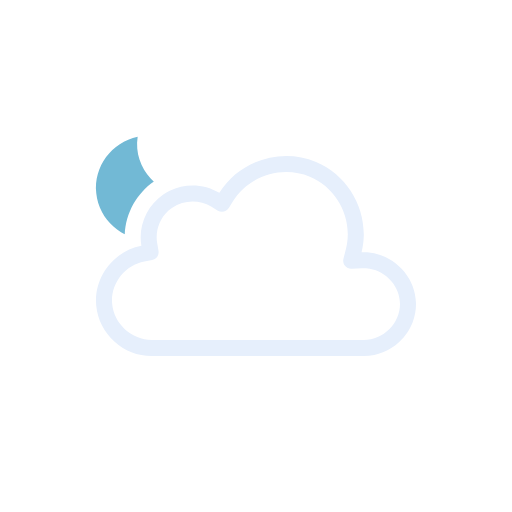
t = 0.00 s
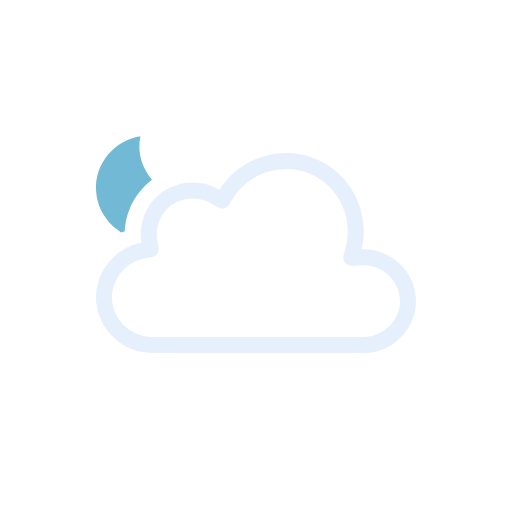
t = 0.52 s
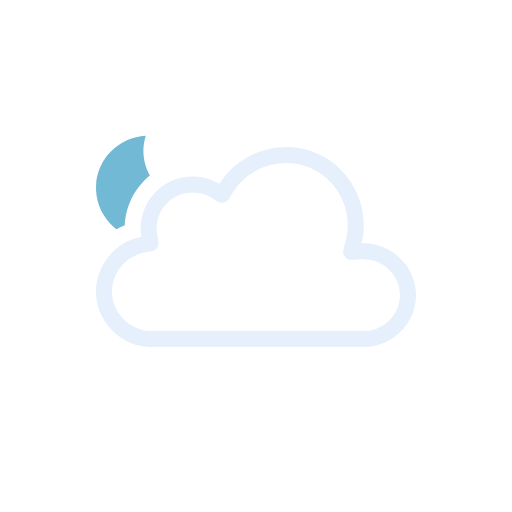
t = 0.98 s
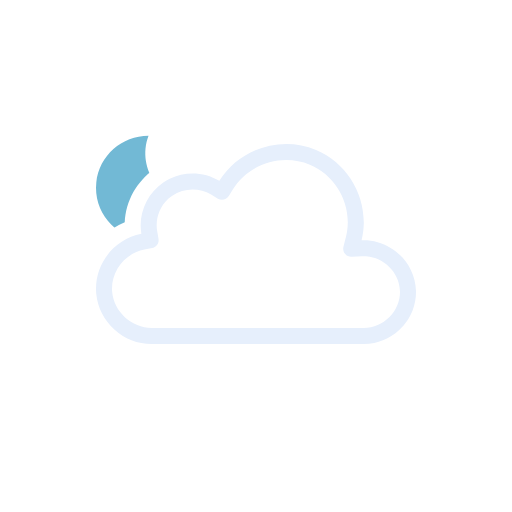
t = 1.50 s
t = 2.02 s: frame unchanged from t = 0.98 s, image omitted
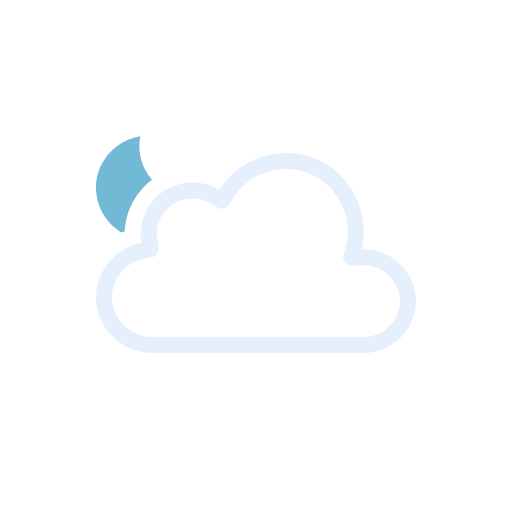
t = 2.48 s

The animated SVG that drew these frames (rendered in a browser with its animation timeline set to each time). Animation: 3 SMIL elements (animateTransform=3); one cycle of 3.00 s, repeats indefinitely.

<svg xmlns="http://www.w3.org/2000/svg" viewBox="0 0 128 128" fill="none">
<g id="partly-cloudy-night" clip-path="url(#clip0_2045_28822)">
<g id="Sky">
<g id="Mask group">
<mask id="mask0_2045_28822" maskUnits="userSpaceOnUse" x="0" y="0" width="128" height="128">
<g id="Cloud Mask">
<path id="Subtract" fill-rule="evenodd" clip-rule="evenodd" d="M128 0H0V128H128V0ZM37.9519 93H90.9752C100.227 93 107.998 85.353 107.998 76.0281C107.998 68.0217 102.305 61.3501 94.9248 59.5512C95.3619 49.9005 89.6744 40.6093 80.5509 36.7922C71.1071 32.8411 60.0664 35.6119 53.5305 43.2384C48.5702 41.5956 42.9815 42.2957 38.5741 45.2907C34.1459 48.2998 31.4305 53.2809 31.1846 58.5379C24.0633 61.463 19.3278 68.8506 20.0776 76.7839C20.942 85.9295 28.8285 93.0018 37.9519 93Z" fill="white" />
<animateTransform attributeName="transform" type="translate" values="0 0;0 -0.0933;0 -0.3875;0 -0.8783;0 -1.5;0 -2.1217;0 -2.6125;0 -2.9067;0 -3;0 -2.9067;0 -2.6125;0 -2.1217;0 -1.5;0 -0.8783;0 -0.3875;0 -0.0933;0 0" dur="3s" repeatCount="indefinite" calcMode="linear" /></g>
</mask>
<g mask="url(#mask0_2045_28822)">
<g id="Moon">
<path id="Moon_2" d="M35.766 34C29.1498 34.714 24 40.241 24 46.9586C24 54.1608 29.918 60 37.2177 60C43.371 60 48.5267 55.8459 50 50.2293C41.2173 51.171 33.4773 42.7199 35.766 34Z" fill="#72B9D5" />
<animateTransform attributeName="transform" type="rotate" values="-6 37 47;-5.6266 37 47;-4.4501 37 47;-2.4868 37 47;0 37 47;2.4868 37 47;4.4501 37 47;5.6266 37 47;6 37 47;5.6266 37 47;4.4501 37 47;2.4868 37 47;0 37 47;-2.4868 37 47;-4.4501 37 47;-5.6266 37 47;-6 37 47" dur="3s" repeatCount="indefinite" calcMode="linear" /></g>
</g>
</g>
<g id="Clouds">
<g id="Cloud">
<path id="Cloud_2" fill-rule="evenodd" clip-rule="evenodd" d="M54.8371 48.2115C51.0739 45.9483 46.3457 45.7826 42.4415 47.6664C41.8837 47.9355 41.3428 48.2465 40.8239 48.5991C36.6826 51.4133 34.4998 56.5151 35.3499 61.454C28.3907 62.7689 23.3936 69.3412 24.0614 76.4076C24.7293 83.474 30.8678 89.0011 37.9519 89C37.9516 89 37.9522 89 37.9519 89H90.9767C91.8608 89 92.7273 88.908 93.5669 88.7333C95.0531 88.4239 96.4547 87.855 97.7196 87.0774C99.3131 86.0979 100.689 84.787 101.744 83.2465C102.32 82.4049 102.801 81.4947 103.168 80.5324C103.705 79.125 104 77.6063 104 76.0281C104 75.9138 103.998 75.7997 103.995 75.6861C103.84 69.9006 99.7434 65.0366 94.3906 63.5447C93.1158 63.1894 91.7697 63.0253 90.3886 63.0856C90.7211 61.752 90.9017 60.4069 90.9409 59.0706C91.1716 51.1861 86.4764 43.6067 79.0085 40.4823C70.2648 36.824 59.8274 40.138 54.8371 48.2115ZM90.9767 84.9973C95.8649 84.9973 100 80.8788 100 76.0281C100 71.6531 96.6498 67.9178 92.4216 67.2003C92.1196 67.1491 91.8131 67.1132 91.503 67.0937C91.1929 67.0741 90.8793 67.0708 90.5629 67.0846L87.8866 67.2014C87.2562 67.229 86.6497 66.9571 86.2505 66.4681C85.8513 65.979 85.7062 65.3301 85.859 64.7174L86.5076 62.1165C86.6209 61.6622 86.7117 61.206 86.7808 60.7491C87.8172 53.8959 83.9585 46.8917 77.4656 44.1752C70.5246 41.2712 62.1884 43.9274 58.239 50.3171L57.2003 51.9975C57.2001 51.998 57.1998 51.9984 57.1995 51.9989C56.6234 52.9294 55.4069 53.2241 54.4692 52.6602L52.7767 51.6424C49.8116 49.8592 45.9319 49.9664 43.071 51.9105C42.7147 52.1526 42.3793 52.4199 42.0664 52.7088C39.8756 54.7312 38.7824 57.8152 39.2918 60.7745L39.6259 62.7154C39.626 62.7158 39.626 62.7162 39.6261 62.7166C39.8107 63.7928 39.0991 64.8185 38.0269 65.0216C38.0266 65.0217 38.0271 65.0216 38.0269 65.0216L36.092 65.3872C31.1413 66.3226 27.5724 71.0449 28.0437 76.0307C28.5152 81.0199 32.9092 84.9983 37.9519 84.9973H90.9767Z" fill="#E6EFFC" />
</g>
<animateTransform attributeName="transform" type="translate" values="0 0;0 -0.0933;0 -0.3875;0 -0.8783;0 -1.5;0 -2.1217;0 -2.6125;0 -2.9067;0 -3;0 -2.9067;0 -2.6125;0 -2.1217;0 -1.5;0 -0.8783;0 -0.3875;0 -0.0933;0 0" dur="3s" repeatCount="indefinite" calcMode="linear" /></g>
</g>
</g>
<defs>
<clipPath id="clip0_2045_28822">
<rect width="128" height="128" fill="white" />
</clipPath>
</defs>
</svg>
